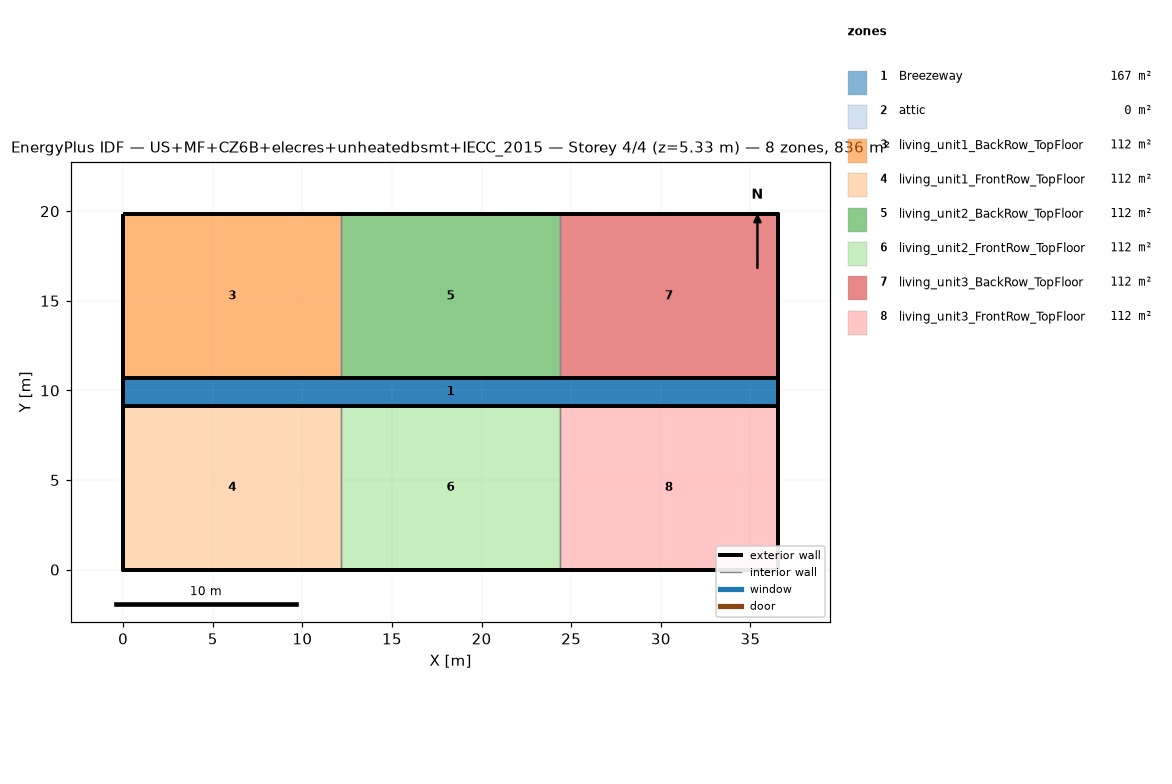
=== STOREY PLAN SPEC (per zone: floor XY polygon, exterior-wall plan segments, windows/doors) ===
zone 1: Breezeway  (167.0 m²)
  floor: (36.54, 9.16) (0.00, 9.16) (0.00, 10.68) (36.54, 10.68)
  floor: (36.54, 9.16) (0.00, 9.16) (0.00, 10.68) (36.54, 10.68)
  floor: (36.54, 9.16) (0.00, 9.16) (0.00, 10.68) (36.54, 10.68)
zone 2: attic  (0.0 m²)
  exterior wall: (36.54, 0.00) – (36.54, 19.84) – (36.54, 9.92)  [29.8 m]
  exterior wall: (0.00, 19.84) – (0.00, 0.00) – (0.00, 9.92)  [29.8 m]
zone 3: living_unit1_BackRow_TopFloor  (111.5 m²)
  floor: (12.18, 10.68) (0.00, 10.68) (0.00, 19.84) (12.18, 19.84)
  exterior wall: (12.18, 19.84) – (0.00, 19.84)  [12.2 m]
  exterior wall: (0.00, 19.84) – (0.00, 10.68)  [9.2 m]
  exterior wall: (0.00, 10.68) – (12.18, 10.68)  [12.2 m]
  interior walls: 1
zone 4: living_unit1_FrontRow_TopFloor  (111.5 m²)
  floor: (12.18, 0.00) (0.00, 0.00) (0.00, 9.16) (12.18, 9.16)
  exterior wall: (0.00, 0.00) – (12.18, 0.00)  [12.2 m]
  exterior wall: (0.00, 9.16) – (0.00, 0.00)  [9.2 m]
  exterior wall: (12.18, 9.16) – (0.00, 9.16)  [12.2 m]
  interior walls: 1
zone 5: living_unit2_BackRow_TopFloor  (111.5 m²)
  floor: (24.36, 10.68) (12.18, 10.68) (12.18, 19.84) (24.36, 19.84)
  exterior wall: (12.18, 10.68) – (24.36, 10.68)  [12.2 m]
  exterior wall: (24.36, 19.84) – (12.18, 19.84)  [12.2 m]
  interior walls: 2
zone 6: living_unit2_FrontRow_TopFloor  (111.5 m²)
  floor: (24.36, 0.00) (12.18, 0.00) (12.18, 9.16) (24.36, 9.16)
  exterior wall: (12.18, 0.00) – (24.36, 0.00)  [12.2 m]
  exterior wall: (24.36, 9.16) – (12.18, 9.16)  [12.2 m]
  interior walls: 2
zone 7: living_unit3_BackRow_TopFloor  (111.5 m²)
  floor: (36.54, 10.68) (24.36, 10.68) (24.36, 19.84) (36.54, 19.84)
  exterior wall: (36.54, 10.68) – (36.54, 19.84)  [9.2 m]
  exterior wall: (36.54, 19.84) – (24.36, 19.84)  [12.2 m]
  exterior wall: (24.36, 10.68) – (36.54, 10.68)  [12.2 m]
  interior walls: 1
zone 8: living_unit3_FrontRow_TopFloor  (111.5 m²)
  floor: (36.54, 0.00) (24.36, 0.00) (24.36, 9.16) (36.54, 9.16)
  exterior wall: (24.36, 0.00) – (36.54, 0.00)  [12.2 m]
  exterior wall: (36.54, 0.00) – (36.54, 9.16)  [9.2 m]
  exterior wall: (36.54, 9.16) – (24.36, 9.16)  [12.2 m]
  interior walls: 1

=== DERIVED (storey summary) ===
Building: US+MF+CZ6B+elecres+unheatedbsmt+IECC_2015
Storey: 4 of 4  (floor level z = 5.33 m)
Storey gross floor area: 836.2 m²
Zones on this storey: 8
  - Breezeway: floor 167.0 m²
  - attic: floor 0.0 m²; exterior wall 59.5 m (81.9 m²); WWR 0.0%
  - living_unit1_BackRow_TopFloor: floor 111.5 m²; exterior wall 33.5 m (86.9 m²); WWR 0.0%
  - living_unit1_FrontRow_TopFloor: floor 111.5 m²; exterior wall 33.5 m (86.9 m²); WWR 0.0%
  - living_unit2_BackRow_TopFloor: floor 111.5 m²; exterior wall 24.4 m (63.1 m²); WWR 0.0%
  - living_unit2_FrontRow_TopFloor: floor 111.5 m²; exterior wall 24.4 m (63.1 m²); WWR 0.0%
  - living_unit3_BackRow_TopFloor: floor 111.5 m²; exterior wall 33.5 m (86.9 m²); WWR 0.0%
  - living_unit3_FrontRow_TopFloor: floor 111.5 m²; exterior wall 33.5 m (86.9 m²); WWR 0.0%
Zone adjacency (shared interzone walls):
  - living_unit1_BackRow_TopFloor ↔ living_unit2_BackRow_TopFloor
  - living_unit1_FrontRow_TopFloor ↔ living_unit2_FrontRow_TopFloor
  - living_unit2_BackRow_TopFloor ↔ living_unit3_BackRow_TopFloor
  - living_unit2_FrontRow_TopFloor ↔ living_unit3_FrontRow_TopFloor